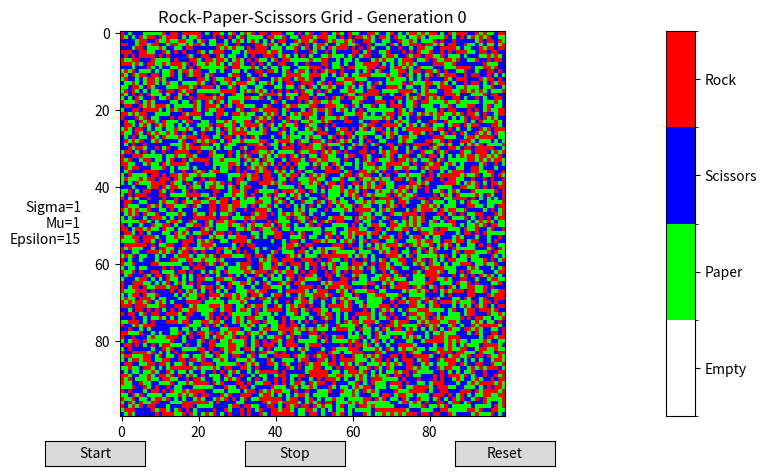

Source code (Python):
import numpy as np
import random
import matplotlib.pyplot as plt
import matplotlib.colors as mcolors
from matplotlib.animation import FuncAnimation
from matplotlib.widgets import Button

# Define constants
N = 100  # Size of the grid (N x N)
sigma = 1  # Selection rate
mu = 1  # Reproduction rate
epsilon = 15  # Movement rate
num_generations = 10000  # Number of generations to simulate

# Calculate total rate
total_rate = sigma + mu + epsilon
# Define a mapping from strings to numbers
str_to_num = {"": 0, "paper": 1, "scissors": 2, "rock": 3}

# Neue Variable für den aktuellen Frame hinzufügen
current_frame = 0
color_distribution = {"Empty": 0, "Paper": 0, "Scissors": 0, "Rock": 0}


# Define RPS rules
def rps_winner(a, b):
    if a == "rock" and b == "scissors":
        return "rock"
    elif a == "scissors" and b == "paper":
        return "scissors"
    elif a == "paper" and b == "rock":
        return "paper"
    else:
        return b


# Initialize the grid with random individuals
grid = np.random.choice(["rock", "paper", "scissors"], size=(N, N))

# Initialisiere reproduction_count auf 0
reproduction_count = 0

# Create a color map for the states
cmap = mcolors.ListedColormap(["#FFFFFF", "#00FF00", "#0000FF", "#FF0000"])
bounds = [0, 1, 2, 3, 4]
norm = mcolors.BoundaryNorm(bounds, cmap.N)

# Define neighbor coordinates (top, bottom, left, right)
neighbors = [(-1, 0), (1, 0), (0, -1), (0, 1)]

# Create the plot and colorbar
fig, (ax, cax) = plt.subplots(
    1, 2, figsize=(10, 5), gridspec_kw={"width_ratios": [1, 0.05]}
)

# Shift the Colorbar to the left
fig.subplots_adjust(right=0.8)

img = ax.imshow(np.vectorize(str_to_num.get)(grid), cmap=cmap, norm=norm)
colorbar = plt.colorbar(img, cax=cax, ticks=[0.5, 1.5, 2.5, 3.5])
colorbar.ax.set_yticklabels(["Empty", "Paper", "Scissors", "Rock"])

# Anzeige der Gewichtungen links vom Grid
ax.text(
    -0.1,
    0.5,
    f"Sigma={sigma}\nMu={mu}\nEpsilon={epsilon}",
    transform=ax.transAxes,
    va="center",
    ha="right",
)

ax.set_title("Rock-Paper-Scissors Grid - Generation 0")


# Function to update the plot for each generation
def update(frame):
    # Calculate the percentage of each color at the beginning of the generation
    color_percentage = {
        color.capitalize(): np.count_nonzero(grid == color) / grid.size * 100
        for color in str_to_num.keys()
    }

    # Update Colorbar ticks with percentage values
    colorbar.ax.set_yticklabels(
        [
            f"Empty - {color_percentage['']:.2f}%",
            f"Paper - {color_percentage['Paper']:.2f}%",
            f"Scissors - {color_percentage['Scissors']:.2f}%",
            f"Rock - {color_percentage['Rock']:.2f}%",
        ]
    )

    # Check if all cells have the same color
    unique_colors = np.unique(grid)
    if len(unique_colors) == 2 and "" in unique_colors:
        # If only one non-empty color exists, stop the animation
        ani.event_source.stop()

        # Find the remaining color
        remaining_color = [color for color in unique_colors if color != ""][0]

        # Display a message on the plot
        ax.text(
            0.5,
            1.1,
            f"Only {remaining_color.capitalize()} remain",
            transform=ax.transAxes,
            va="center",
            ha="center",
            fontsize=12,
            color="red",
        )

        return

    # Reset reproduction_count for the next generation
    reproduction_count = 0

    while reproduction_count < N:
        # Choose a random event based on rates
        event = random.choices(
            ["selection", "reproduction", "movement"], weights=[sigma, mu, epsilon]
        )[0]

        # Choose a random individual
        x, y = random.randint(0, N - 1), random.randint(0, N - 1)
        individual = grid[x, y]

        if event == "selection":
            # Choose a random neighbor
            dx, dy = random.choice(neighbors)
            neighbor_x, neighbor_y = (x + dx) % N, (
                y + dy
            ) % N  # Apply periodic boundaries
            neighbor = grid[neighbor_x, neighbor_y]

            # Determine the winner of RPS
            winner = rps_winner(individual, neighbor)

            # The loser dies, and its cell becomes empty
            if winner != individual:
                grid[x, y] = ""
            # else:
            # grid[neighbor_x, neighbor_y] = ""

        elif event == "reproduction":
            # Check for empty neighboring cells
            empty_neighbors = [
                (x + dx, y + dy)
                for dx, dy in neighbors
                if grid[(x + dx) % N, (y + dy) % N] == ""
            ]
            if empty_neighbors:
                # Choose a random empty neighbor
                empty_x, empty_y = random.choice(empty_neighbors)
                grid[empty_x % N, empty_y % N] = individual

            # Increment the reproduction count for the current generation
            reproduction_count += 1

        elif event == "movement":
            # Choose a random neighbor (including empty cells)
            dx, dy = random.choice(neighbors)
            neighbor_x, neighbor_y = (x + dx) % N, (
                y + dy
            ) % N  # Apply periodic boundaries

            # Swap positions of the two individuals
            grid[x, y], grid[neighbor_x, neighbor_y] = (
                grid[neighbor_x, neighbor_y],
                grid[x, y],
            )

    # Update the plot with the current state of the grid
    img.set_array(np.vectorize(str_to_num.get)(grid))
    ax.set_title("Rock-Paper-Scissors Grid - Generation {}".format(frame))


# Erstelle die Animation
ani = FuncAnimation(fig, update, frames=num_generations, interval=50, repeat=False)


# Funktionen für die Buttons
def start_animation(event):
    ani.event_source.start()


def stop_animation(event):
    ani.event_source.stop()


# Funktion zum Zurücksetzen der Animation aktualisieren
def reset_animation(event):
    global grid
    global reproduction_count
    global current_frame
    grid = np.random.choice(["rock", "paper", "scissors"], size=(N, N))
    reproduction_count = 0
    current_frame = 0  # Setze den aktuellen Frame zurück
    img.set_array(np.vectorize(str_to_num.get)(grid))
    ax.set_title("Rock-Paper-Scissors Grid - Generation 0")
    ani.frame_seq = ani.new_frame_seq()  # Setze den Frame-Generator zurück
    ani.event_source.stop()


# Buttons hinzufügen
ax_start = plt.axes([0.15, 0.01, 0.1, 0.05])
ax_stop = plt.axes([0.35, 0.01, 0.1, 0.05])
ax_reset = plt.axes([0.56, 0.01, 0.1, 0.05])

btn_start = Button(ax_start, "Start")
btn_start.on_clicked(start_animation)

btn_stop = Button(ax_stop, "Stop")
btn_stop.on_clicked(stop_animation)

btn_reset = Button(ax_reset, "Reset")
btn_reset.on_clicked(reset_animation)

plt.show()
